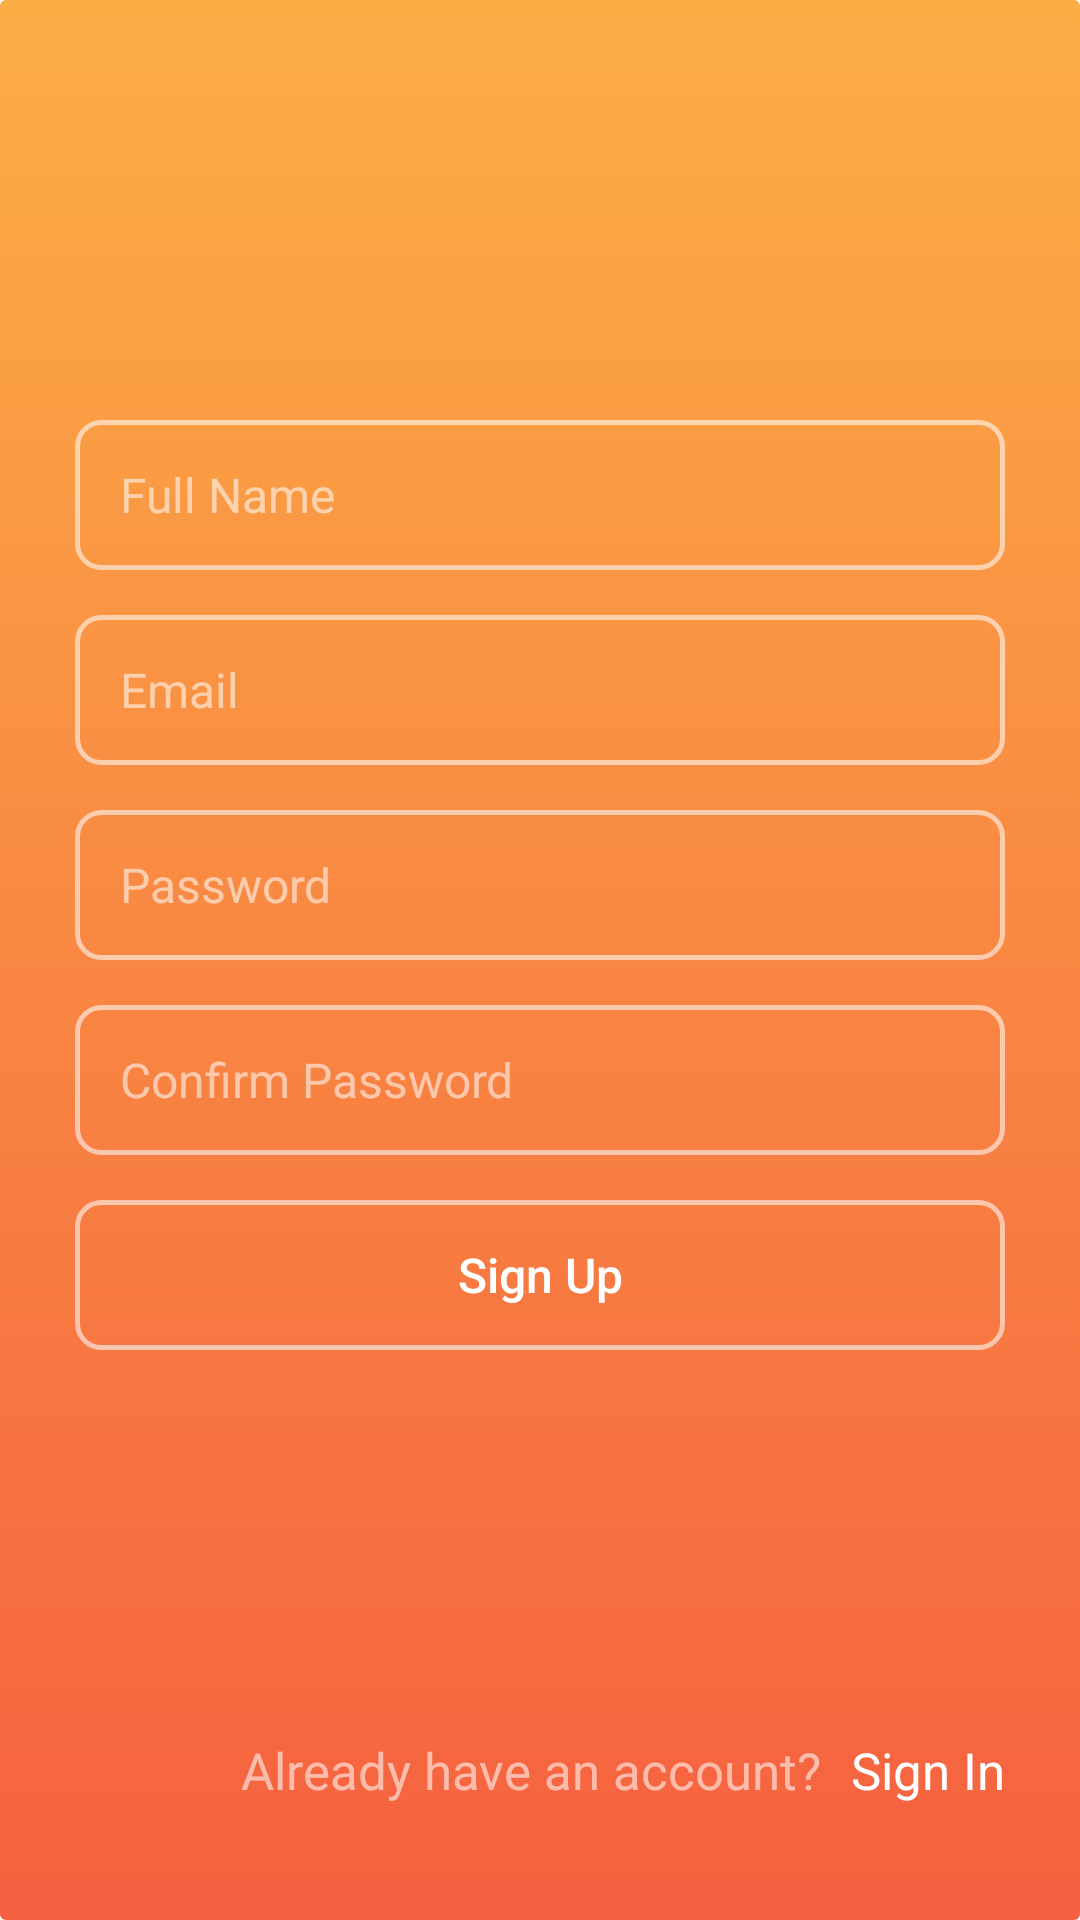

The Android layout XML behind this screen, and the referenced resources:
<!-- AndroidManifest.xml: application theme Theme.AppCompat.Light.NoActionBar -->
<!-- res/layout/activity_sign_up.xml -->
<?xml version="1.0" encoding="utf-8"?>
<androidx.constraintlayout.widget.ConstraintLayout xmlns:android="http://schemas.android.com/apk/res/android"
    xmlns:app="http://schemas.android.com/apk/res-auto"
    xmlns:tools="http://schemas.android.com/tools"
    android:layout_width="match_parent"
    android:layout_height="match_parent"
    tools:context=".activity.SignUpActivity">
    <LinearLayout
        android:orientation="vertical"
        android:background="@drawable/main_gradient"
        android:padding="25dp"
        android:layout_width="match_parent"
        android:layout_height="match_parent">

        <LinearLayout
            android:orientation="vertical"
            android:layout_width="match_parent"
            android:layout_height="0dp"
            android:layout_weight="1"

            android:gravity="center">
            <EditText
                android:id="@+id/et_fullNameSU"
                android:layout_width="match_parent"
                android:layout_height="50dp"
                android:background="@drawable/outline_rounded"
                android:paddingLeft="15dp"
                android:textSize="16sp"
                android:hint="Full Name"
                android:textColor="@color/white"
                android:textColorHint="#90ffffff"/>
            <EditText
                android:id="@+id/et_emailSU"
                android:layout_width="match_parent"
                android:layout_height="50dp"
                android:background="@drawable/outline_rounded"
                android:paddingLeft="15dp"
                android:textSize="16sp"
                android:hint="Email"
                android:textColor="@color/white"
                android:textColorHint="#90ffffff"
                android:layout_marginTop="15dp"/>

            <EditText
                android:id="@+id/et_passwordSU"
                android:layout_width="match_parent"
                android:layout_height="50dp"
                android:background="@drawable/outline_rounded"
                android:paddingLeft="15dp"
                android:textSize="16sp"
                android:hint="Password"
                android:textColor="@color/white"
                android:textColorHint="#90ffffff"
                android:layout_marginTop="15dp"/>
            <EditText
                android:id="@+id/et_cpasswordSU"
                android:layout_width="match_parent"
                android:layout_height="50dp"
                android:background="@drawable/outline_rounded"
                android:paddingLeft="15dp"
                android:textSize="16sp"
                android:hint="Confirm Password"
                android:textColor="@color/white"
                android:textColorHint="#90ffffff"
                android:layout_marginTop="15dp"/>
            <Button
                android:id="@+id/btn_signUp"
                android:layout_width="match_parent"
                android:layout_height="50dp"
                android:text="Sign Up"
                android:textSize="16sp"
                android:textColor="@color/white"
                android:backgroundTint="@null"
                android:background="@drawable/outline_rounded"
                android:textAllCaps="false"
                android:layout_marginTop="15dp"/>
        </LinearLayout>
        <LinearLayout
            android:layout_width="match_parent"
            android:layout_height="50dp"
            android:gravity="center_vertical|right">
            <TextView
                android:layout_width="wrap_content"
                android:layout_height="wrap_content"
                android:text="Already have an account?"
                android:textColor="#90ffffff"
                android:textSize="17sp"/>
            <TextView
                android:id="@+id/tv_signIn"
                android:layout_width="wrap_content"
                android:layout_height="wrap_content"
                android:text="Sign In"
                android:textColor="#ffffff"
                android:textSize="17sp"
                android:paddingLeft="10dp"/>
        </LinearLayout>

    </LinearLayout>
</androidx.constraintlayout.widget.ConstraintLayout>
<!-- resources referenced by this layout -->
<resources>
  <color name="white">#FFFFFFFF</color>
  <!-- drawable main_gradient (drawable) -->
  <?xml version="1.0" encoding="utf-8"?>
  <selector xmlns:android="http://schemas.android.com/apk/res/android">
      <item>
          <shape android:shape="rectangle">
              <gradient
                  android:angle="90"
                  android:endColor="#FCAE45"
                  android:startColor="#F56040"
                  />
              <corners android:radius="2dp"/>
          </shape>
      </item>
  </selector>
  <!-- drawable outline_rounded (drawable) -->
  <?xml version="1.0" encoding="utf-8"?>
  <selector xmlns:android="http://schemas.android.com/apk/res/android">
      <item>
          <shape
              android:shape="rectangle">
              <stroke
                  android:color="#90ffffff"
                  android:width="1.5dp"/>
              <corners android:radius="8dp"/>
  
          </shape>
      </item>
  </selector>
</resources>
